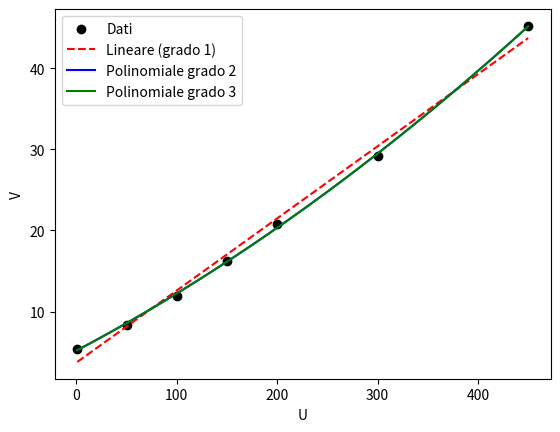

Write Python code to recreate this figure.
from scipy.stats import linregress
import numpy as np
import matplotlib.pyplot as plt
U=[1,50,100,150,200,300,450]
#V=[0,0.0182639999593448/1641,0.03401170201777859/2365,0.05032578200007265/2565,0.058042711959387816/2571,11150.190899383026/2665,47920.624717783016/2543] #tempi coda gemma
#V=[6,40675/2565,76101/2665,112797/2543] #latenza gemma server
V=[5.4,8.4,11.94,16.221,20.8,29.184,45.224] #gemma tempo di risposta ccust
#V=[591/109,13396/1641,27473/2365,40494/2565,52086/2571,64614/2665,64565/2543]  #Tempo di inferenza
result = linregress(U, V)
print(result.intercept, result.intercept_stderr)
# --- Fitting lineare (grado 1) ---
coeffs1 = np.polyfit(U, V, 1)  # [slope, intercept]
poly1 = np.poly1d(coeffs1)

print("Fitting lineare con numpy.polyfit:")
print(poly1)  # stampa y = m*x + q

# --- Fitting polinomiale (grado 2 e 3 come esempio) ---
coeffs2 = np.polyfit(U, V, 2)
coeffs3 = np.polyfit(U, V, 3)

poly2 = np.poly1d(coeffs2)
poly3 = np.poly1d(coeffs3)

# --- Plot ---
U_smooth = np.linspace(min(U), max(U), 500)

plt.scatter(U, V, color="black", label="Dati")
plt.plot(U_smooth, poly1(U_smooth), "r--", label="Lineare (grado 1)")
plt.plot(U_smooth, poly2(U_smooth), "b-", label="Polinomiale grado 2")
plt.plot(U_smooth, poly3(U_smooth), "g-", label="Polinomiale grado 3")
plt.xlabel("U")
plt.ylabel("V")
plt.legend()
plt.show()